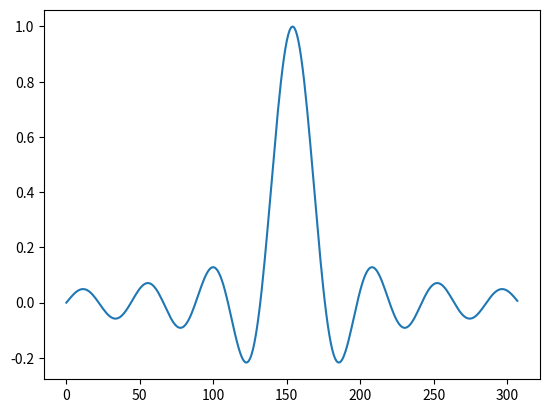

Reproduce this figure in Python.
from math import sin, cos
import math
import matplotlib.pyplot as plt
import random

"""
Simple 1-D convolution
* functions to generate waveforms of various kinds
* functions to generate various kernels
* function to add noise
* a simple 1-D convolution function
* matplotlib.pyplot imported as a conveience
* TO DO - hysteresis threshold, transient detection 
"""
class Waveform:
    def __init__(self, samplerate = 44100, frequency=1000):
        self.sample_rate = samplerate
        self.sample_interval = 1/samplerate
        self.fequency = frequency
        self.period = 1 / frequency
        self.samples_per_period = samplerate // frequency
        print("Waveform object created")

    def sine(self, n_periods = 5):
        result = []
        amplitude = 0
        samples = self.samples_per_period * n_periods
        for i in range(samples):
            amplitude = math.sin(2 * math.pi * i / self.samples_per_period)
            result.append(amplitude)
        return result 

    def square(self, n_periods = 5):
        one_cycle = [1] * (self.samples_per_period // 2) + [-1] * (self.samples_per_period // 2)
        return one_cycle * n_periods

    def triangle(self, n_periods = 5, centered = True):
        up = []
        down = []
        seg_length = self.samples_per_period // 4 
        for i in range(seg_length):
            up.append(i / seg_length)
        for i in range(seg_length):
            down.append((seg_length - i) / seg_length)
        pos = up + down
        neg = [-x for x in pos]
        cycle = pos + neg
        result = cycle * n_periods
        return result

    def pulse(self, n_periods=5, duty_cycle=.1, centered=True):
        seg_length = self.samples_per_period // 2
        high = [1] * int(seg_length * duty_cycle)
        if centered:
            low = [-1] * int(seg_length * (1-duty_cycle))
        else:
            low = [0] * int(seg_length * (1-duty_cycle))
        cycle = low + high
        result = cycle * n_periods
        return result

    def sawtooth(self, n_periods=5, centered = True):
        result = []
        seg_length = self.samples_per_period // 2
        if centered:
            for i in range(-seg_length, seg_length):
                result.append(i / seg_length)
        else:
            for i in range(self.samples_per_period):
                result.append(i / self.samples_per_period)
        result = result * n_periods
        return result

    def get_time_axis(self, obj):
        return [self.sample_interval * s for s in range(len(obj))]

class Kernel:

    def __init__(self, n_samples = 21, samplerate = 44100):
        self.n_samples = [n_samples, n_samples + 1][n_samples % 2 == 0]
        self.samplerate = samplerate

    def normalize_sum(self, arr):
        _sum = sum([abs(x) for x in arr])
        result = [x / _sum for x in arr]
        return result

    def gaussian(self,  width_factor = 1):
        """
        gaussian( width_factor = 1)

        Parameters
        ----------
        width_factor : int or float
            determines the width of the bell
            .001 is narrow, 1 is approximately 
            the width of the kernel. Width is similar
            to variance
        Returns
        -------
        list
            a list containing a gaussian kernel. 
        """
        
        kernel = [0] * self.n_samples
        width = width_factor #self.n_samples * width_factor
        for i in range(self.n_samples):
            x = (i-self.n_samples//2) / (self.n_samples//2)
            kernel[i] = math.pow(math.e, -(2 * math.pi * x**2)/ width_factor)
        kernel = self.normalize_sum(kernel)
        return kernel



    # def gaussian_derivative(self,  width_factor = 1):
    #     kernel = gaussian(self.n_samples, width_factor)
    #     kernel = convolve(kernel, [1,-1])
    #     kernel = normalize_sum(kernel[:self.n_samples]) 
    #     kernel = [2*x for x in kernel]
    #     return kernel


    def parabolic(self):
        """
        parabolic(n_samples = 100)

        Parameters
        ----------
        n_samples : int
            length of the kernel
        Returns
        -------
        list
            an array containing a parabolic (Epanechnikov) kernel. 
        """
        kernel = []
        bound = self.n_samples // 2
        for i in range(-bound, bound + 1):
            data_point = .75 * (1 - (i / bound )**2)
            data_point /= bound
            kernel.append(data_point)
        return kernel

    def triangular(self):
        """
        triangular()

        Parameters
        ----------
        n_samples : int
            length of the kernel
        Returns
        -------
        list
            an array containing a triangular kernel. 
        """
        kernel = []
        bound = self.n_samples // 2
        for i in range(-bound, bound + 1):
            data_point = 1 - abs(i / bound)
            data_point /= bound
            kernel.append(data_point)
        return kernel

    def rectangular(self):
        """
        rectangular()

        Parameters
        ----------
        n_samples : int
            length of the kernel
        Returns
        -------
        list
            an array containing a rectangular kernel. 
        """
        kernel = [1/self.n_samples] * self.n_samples
        return kernel

    def sinc(self, frequency=1000, n_periods = 11):
        samples_per_period = self.samplerate // frequency
        samples = samples_per_period * n_periods
        start = -samples // 2
        end = samples // 2
        return [math.sin(math.pi * x * n_periods / end) / (math.pi * x * n_periods / end) if x != 0 else 1 for x in range(start, end)]




if __name__ == "__main__":
    import matplotlib.pyplot as plt
    # test = Waveform(frequency=100)
    # sin = test.sine()
    # sqr = test.square()
    # tri = test.triangle()
    # saw = test.sawtooth()
    # plt.plot(sin)
    # plt.plot(sqr)
    # plt.plot(tri)
    # plt.plot(saw)
    # plt.show()
    # # print([x for x in saw])
    k = Kernel(n_samples=100)
    # plt.plot(k.gaussian())
    # plt.plot(k.triangular())
    # plt.plot(k.rectangular())
    # plt.plot(k.parabolic())
    plt.plot(k.sinc(frequency=1000, n_periods=7))
    plt.show()

#     def waveform(self, type = "square", cycles=5, samples_per_cycle = 100, duty_cycle=.5):
#         '''
#         wave_generator(type = "sine", cycles=5, samples_per_cycle = 100):
        
#         Parameters
#         ----------
#         type : str
#             sine, square, impulse, pulse, triangle
#         cycles : int 
#             the number of wave cycles to generate
#         samples_per_cycle : int
#             the number of data points per wave cycle
#         Returns
#         -------
#         list
#             a list containing the output data
#         '''
#         total_samples = cycles * samples_per_cycle
#         result = []
#         if type.lower() in ["square", "sqr", "sq"]:
#             high = [1] * int(samples_per_cycle * duty_cycle)
#             low = [-1] * int(samples_per_cycle * (1-duty_cycle))
#             cycle = low + high
#             result = cycle * cycles
#             return result
#         elif type.lower() in ['pulse', 'pls']:
#             seg_length = samples_per_cycle // 2
#             high = [1] * int(seg_length * duty_cycle)
#             low = [0] * int(seg_length * (1-duty_cycle))
#             cycle = low + high
#             result = cycle * cycles
#             return result
#         elif type.lower() in ['imp', 'impulse']:
#             length = cycles * samples_per_cycle
#             low = [0] * (length // 2)
#             high = [1]
#             return low + high + low
#         elif type.lower() in ['sin', 'sine']:
#             for i in range(total_samples):
#                 result.append(math.sin(2 / samples_per_cycle * math.pi * i % samples_per_cycle))
#             return result
#         elif type.lower() in ['tri', 'triangle']:
#             up = []
#             down = []
#             seg_length = samples_per_cycle // 4 
#             for i in range(seg_length):
#                 up.append(i / seg_length)
#             for i in range(seg_length):
#                 down.append((seg_length - i) / seg_length)
#             pos = up + down
#             neg = [-x for x in pos]
#             cycle = pos + neg
#             result = cycle * cycles
#             return result

#     def step(length = 1000):
#         """
#         step(length = 1000)
#             a step of a given length cut into 3
#             segments; low|high|low

#         Parameters
#         ----------
#         length: int
#             the length of the returned array
#         Returns
#         -------
#         list
#             a list containing the step data 
#         """
#         chunk = length // 3
#         result = []
#         low = [0] * chunk
#         high = [1] * chunk 
#         result = low + high + low
#         return result

#     def ramp(length = 1000):
#         """
#         ramp(length = 1000)
#             a ramp of a given length cut into 3
#             segments; low|ramp|high

#         Parameters
#         ----------
#         length: int
#             the length of the returned array
#         Returns
#         -------
#         list
#             a list containing the step data 
#         """    
#         chunk = length // 3
#         low = [0] * chunk
#         high = [1] * chunk 
#         ramp = []
#         for i in range(chunk):
#             ramp.append(i / chunk)
#         result = low + ramp + high
#         return result

#     def impulse(length=1000):
#         """
#         impulse(length = 1000)
#             an impulse of a given length cut into 3
#             segments; all zeros with 
#             a single high value (1) low|high|high

#         Parameters
#         ----------
#         length: int
#             the length of the returned array
#         Returns
#         -------
#         list
#             a list containing the step data 
#         """
#         chunk = length // 2
#         low = [0] * chunk
#         high = [1]
#         return low + high + low

#     def get_average(arr):
#         return sum([abs(x) for x in arr]) / len(arr)
    
#     def get_rms(arr):
#         return math.sqrt(sum([x**2 for x in arr]) / len(arr))

#     def add_noise(arr, noise_percent):
#         '''
#         add_noise(arr, noise_percent)
        
#         Parameters
#         ----------
#         arr :list
#             the input array
#         noise_percent : int or float
#             determines the amount of noise added to the
#             input array as a percent (1 = 100%) of the 
#             RMS average of the input array
#         Returns
#         -------
#         list
#             a new list with added noise.
#         '''
#         # noise_percent 0.0 - 1.0
#         avg_level = get_rms(arr)
#         noise_scale_factor = avg_level * noise_percent
#         result = [x + (random.random() - .5) * noise_scale_factor for x in arr]
#         return result


# def shift_left(arr, shift_ammount):
#     return arr[shift_ammount:]

# def convolve(array, kernel, shift=True):
#     """
#     convolve(array, kernel)

#     Parameters
#     ----------
#     array : list [1, 2, 3...]
#         a list of numeric types
#     kernel : list [1, 2, 3...]
#         a list of numeric types
#     Returns
#     -------
#     list
#         a list containing the convolution of the 
#         input array with the kernel. 
#     """
#     result_length = len(array) + len(kernel)
#     result = [0] * result_length
#     for i, elt in enumerate(array):
#         for j, eltj in enumerate(kernel):
#             result[i + j] += (elt * eltj)
#     if shift:
#         result = shift_left(result, len(kernel)//2)
#         return result
#     return result



# def normalize_peak(arr):
#     _max = [max(arr), abs(min(arr))][max(arr) < abs(min(arr))]
#     result = [x / _max for x in arr]
#     return result




# def threshold(arr):
#     result = [0] * len(arr)
#     for i, sample in enumerate(arr):
#         if sample > .75:
#             result[i] = sample
#     return result

# def chunk_max(arr, chunk_length=5000):
#     result = [0] * len(arr)
#     start = 0
#     end = chunk_length
#     chunk_number = 0
#     last_idx = 0
#     n_chunks = len(arr) // chunk_length
#     last_chunk_len = len(arr) % chunk_length
#     for i in range(n_chunks):
#         chunk = arr[start:end]
#         _max = max(chunk)
#         idx = chunk.index(_max)
#         # print(f'start = {start}, end = {end}, index found = {idx}')
#         print(f'idx = {idx}, last_idx = {last_idx}, idx - last_idx = {idx- last_idx}')
#         if not last_idx:
#             result[chunk_number * chunk_length + idx] = 1
#             last_idx = chunk_number * chunk_length +  idx
#         if chunk_number * chunk_length + idx - last_idx >= chunk_length // 4:
#             result[chunk_number * chunk_length + idx] = 1
#             last_idx = chunk_number * chunk_length +  idx
#         start += chunk_length
#         end += chunk_length
#         chunk_number += 1
#     chunk = arr[end : end + last_chunk_len]
#     if chunk:
#         _max = max(chunk)
#         idx = chunk.index(_max)
#         result[chunk_number * chunk_length + idx] = 1
#     return result




# def high_pass(arr, alpha):
#     # alpha is equivalent to an RC time constant
#     # small alpha (.1) has a wider stop band
#     # higher alpha (1) has a narrower stop band
#     # for i from 1 to n
#     #  y[i] := α * (y[i-1] + x[i] - x[i-1])
#     result = [0]* len(arr)
#     for i in range(1, len(arr)):
#         result[i] = alpha * (result[i-1] + arr[i] - arr[i-1])
#     result = normalize_peak(result)
#     return result

# def find_reversals(arr):
#     result = [0] * len(arr)
#     for i in range(1, len(arr)-1):
#         if arr[i-1] < arr[i] > arr[i+1]:
#             if abs(arr[i]) > .25:
#                 result[i] = 1
#     return result



